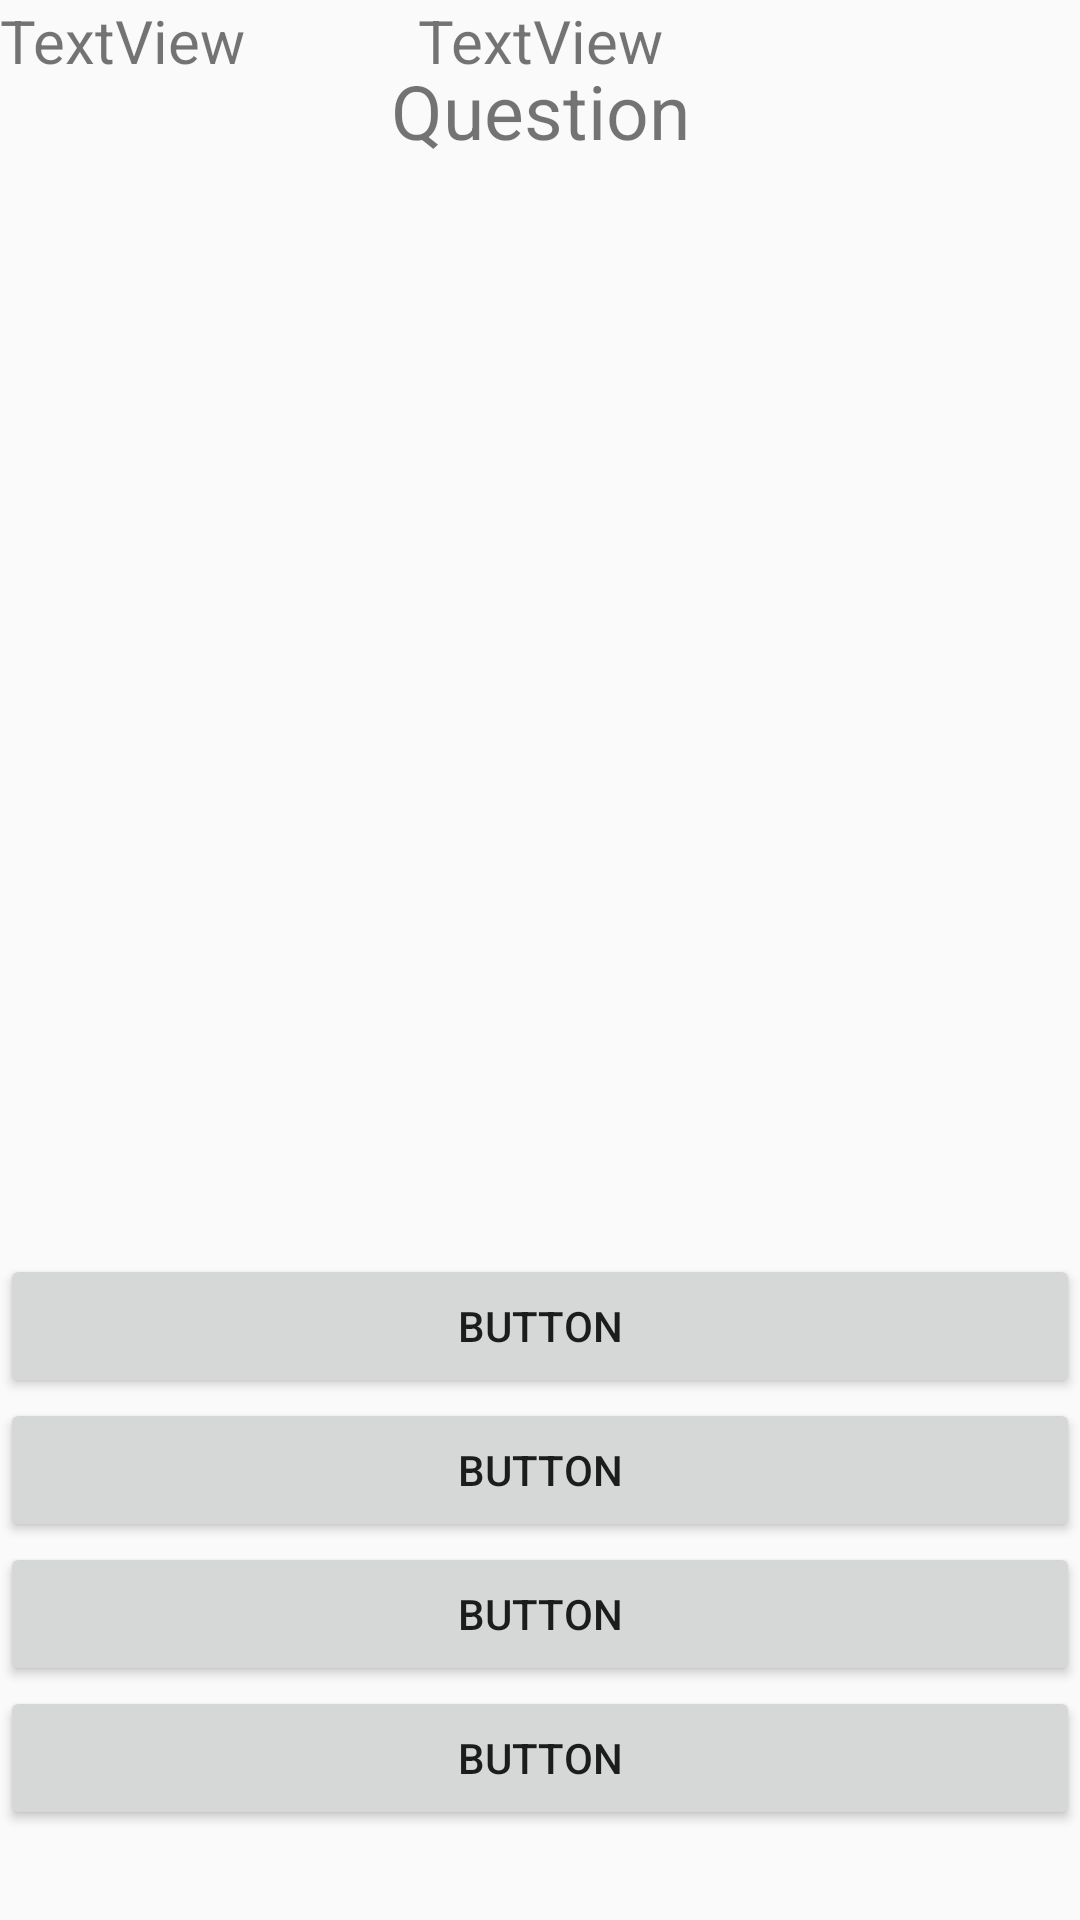

Layout XML and referenced resources for this Android screen:
<!-- AndroidManifest.xml: application theme AppTheme -->
<!-- res/layout/activity_main2.xml -->
<?xml version="1.0" encoding="utf-8"?>
<RelativeLayout xmlns:android="http://schemas.android.com/apk/res/android"
    xmlns:app="http://schemas.android.com/apk/res-auto"
    xmlns:tools="http://schemas.android.com/tools"
    android:layout_width="match_parent"
    android:layout_height="match_parent"
    tools:context=".Main2Activity">

    <TextView
        android:id="@+id/textView"
        android:layout_width="match_parent"
        android:layout_height="wrap_content"
        android:text="TextView"

        android:textSize="20sp" />

    <TextView
        android:id="@+id/textView2"
        android:layout_width="match_parent"
        android:layout_height="wrap_content"
        android:gravity="center_horizontal"
        android:textSize="20sp"
        android:text="TextView" />

    <Button
        android:id="@+id/btn_one"
        android:layout_width="match_parent"
        android:layout_height="wrap_content"
        android:text="Button"
        android:layout_centerHorizontal="true"
        android:layout_above="@+id/btn_two"/>

    <Button
        android:id="@+id/btn_two"
        android:layout_width="match_parent"
        android:layout_height="wrap_content"
        android:text="Button"
        android:layout_centerHorizontal="true"
        android:layout_above="@+id/btn_three"/>

    <Button
        android:id="@+id/btn_three"
        android:layout_width="match_parent"
        android:layout_height="wrap_content"
        android:text="Button"
        android:layout_centerHorizontal="true"
        android:layout_above="@+id/btn_four"/>

    <Button
        android:id="@+id/btn_four"
        android:layout_width="match_parent"
        android:layout_height="wrap_content"
        android:text="Button"
        android:layout_centerHorizontal="true"
        android:layout_marginBottom="30dp"
        android:layout_alignParentBottom="true"/>

    <TextView
        android:id="@+id/tv_question"
        android:layout_width="match_parent"
        android:layout_height="wrap_content"
        android:layout_centerHorizontal="true"
        android:text="Question"
        android:textSize="25sp"
        android:paddingTop="20sp"
        android:gravity="center_horizontal"
        android:layout_above="@+id/btn_one"
        android:layout_alignParentTop="true"/>

</RelativeLayout>
<!-- resources referenced by this layout -->
<resources>
  <style name="AppTheme" parent="Theme.AppCompat.Light.DarkActionBar">
          
          <item name="colorPrimary">@color/colorPrimary</item>
          <item name="colorPrimaryDark">@color/colorPrimaryDark</item>
          <item name="colorAccent">@color/colorAccent</item>
      </style>
  <!-- not gathered from this repository: default colours our renderer supplied (Android Studio template values) -->
  <color name="colorPrimary">#FF6200EE</color>
  <color name="colorPrimaryDark">#FF3700B3</color>
  <color name="colorAccent">#FF03DAC5</color>
</resources>
